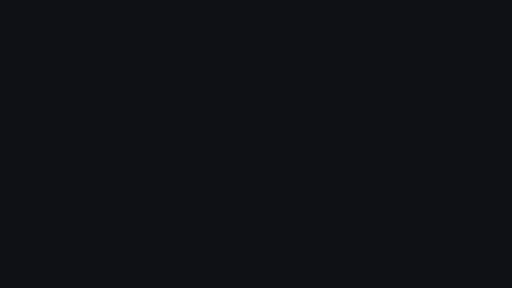
t = 0.00 s
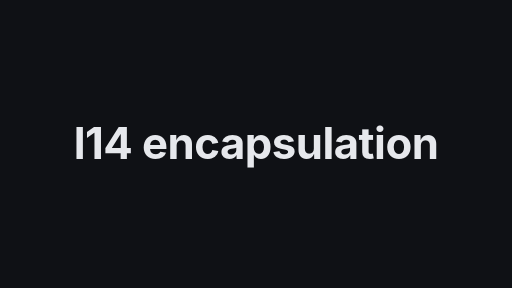
t = 1.67 s
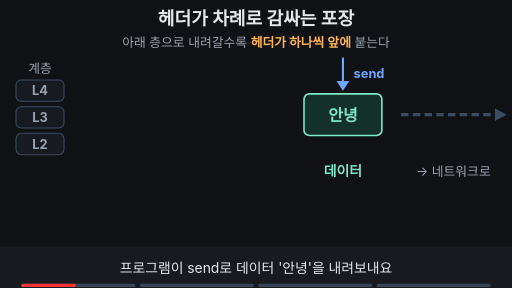
t = 3.33 s
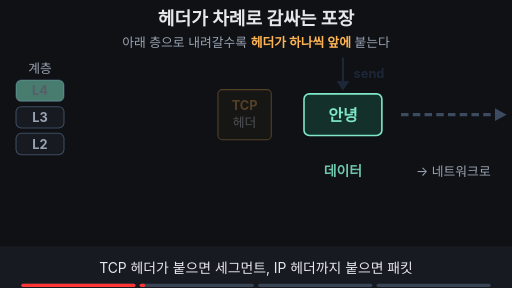
t = 5.00 s
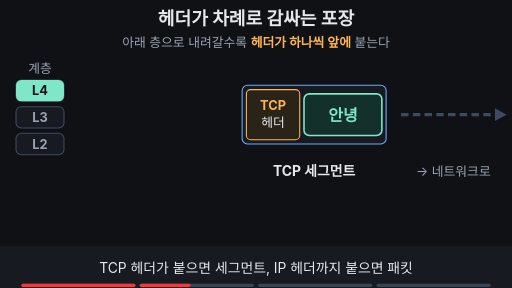
t = 6.67 s
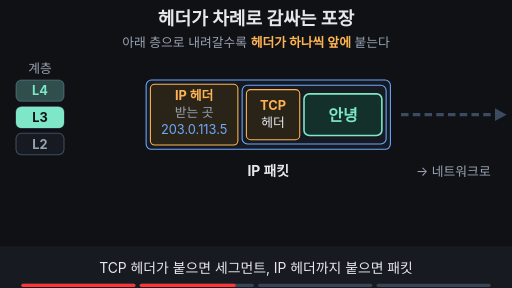
t = 8.33 s

The animated SVG that drew these frames (rendered in a browser with its animation timeline set to each time). Animation: 35 SMIL elements (animate=29,animateTransform=6); frames cover the first 8.33 s, repeats indefinitely.

<svg xmlns="http://www.w3.org/2000/svg" viewBox="0 0 960 540" width="960" height="540" font-family="-apple-system,'Apple SD Gothic Neo','Segoe UI',sans-serif">
<rect width="960" height="540" fill="#0f1115"/>
<text x="480" y="46" font-size="34" font-weight="700" fill="#e6e8ec" text-anchor="middle">헤더가 차례로 감싸는 포장</text>
<text x="480" y="88" font-size="24" fill="#9aa3b2" text-anchor="middle">아래 층으로 내려갈수록 <tspan fill="#ffb454" font-weight="700">헤더가 하나씩 앞에</tspan> 붙는다</text>

<!-- layer gauge: L4 top, L2 bottom (going down) -->
<text x="75" y="136" font-size="24" fill="#9aa3b2" text-anchor="middle">계층</text>
<g font-size="24" font-weight="700" text-anchor="middle">
<rect x="30" y="150" width="90" height="40" rx="10" fill="#171a21" stroke="#3d4b60" stroke-width="2"/>
<rect x="30" y="150" width="90" height="40" rx="10" fill="#7ee7c7" opacity="0">
<animate attributeName="opacity" values="0;0;1;1;0.25;0.25;0" keyTimes="0;0.2;0.23;0.35;0.38;0.95;1" dur="14s" repeatCount="indefinite" begin="2s"/>
</rect>
<text x="75" y="179" fill="#9aa3b2">L4
<animate attributeName="fill" values="#9aa3b2;#9aa3b2;#0f1115;#0f1115;#7ee7c7;#7ee7c7;#9aa3b2" keyTimes="0;0.2;0.23;0.35;0.38;0.95;1" dur="14s" repeatCount="indefinite" begin="2s"/>
</text>
<rect x="30" y="200" width="90" height="40" rx="10" fill="#171a21" stroke="#3d4b60" stroke-width="2"/>
<rect x="30" y="200" width="90" height="40" rx="10" fill="#7ee7c7" opacity="0">
<animate attributeName="opacity" values="0;0;1;1;0.25;0.25;0" keyTimes="0;0.35;0.38;0.5;0.53;0.95;1" dur="14s" repeatCount="indefinite" begin="2s"/>
</rect>
<text x="75" y="229" fill="#9aa3b2">L3
<animate attributeName="fill" values="#9aa3b2;#9aa3b2;#0f1115;#0f1115;#7ee7c7;#7ee7c7;#9aa3b2" keyTimes="0;0.35;0.38;0.5;0.53;0.95;1" dur="14s" repeatCount="indefinite" begin="2s"/>
</text>
<rect x="30" y="250" width="90" height="40" rx="10" fill="#171a21" stroke="#3d4b60" stroke-width="2"/>
<rect x="30" y="250" width="90" height="40" rx="10" fill="#7ee7c7" opacity="0">
<animate attributeName="opacity" values="0;0;1;1;0.25;0.25;0" keyTimes="0;0.5;0.53;0.8;0.83;0.95;1" dur="14s" repeatCount="indefinite" begin="2s"/>
</rect>
<text x="75" y="279" fill="#9aa3b2">L2
<animate attributeName="fill" values="#9aa3b2;#9aa3b2;#0f1115;#0f1115;#7ee7c7;#7ee7c7;#9aa3b2" keyTimes="0;0.5;0.53;0.8;0.83;0.95;1" dur="14s" repeatCount="indefinite" begin="2s"/>
</text>
</g>

<!-- send arrow from the program above -->
<g>
<animateTransform attributeName="transform" type="translate" values="0 -14;0 0;0 0;0 -14" keyTimes="0;0.08;0.95;1" dur="14s" repeatCount="indefinite" begin="2s"/>
<animate attributeName="opacity" values="1;1;0;0;1" keyTimes="0;0.18;0.22;0.95;1" dur="14s" repeatCount="indefinite" begin="2s"/>
<line x1="643" y1="108" x2="643" y2="156" stroke="#6ea8fe" stroke-width="4"/>
<path d="M631 152 L643 170 L655 152 Z" fill="#6ea8fe"/>
<text x="663" y="146" font-size="24" font-weight="700" fill="#6ea8fe">send</text>
</g>

<!-- network rail -->
<line x1="752" y1="215" x2="930" y2="215" stroke="#3d4b60" stroke-width="6" stroke-dasharray="14 8"/>
<path d="M928 203 L950 215 L928 227 Z" fill="#3d4b60"/>
<text x="850" y="330" font-size="24" fill="#9aa3b2" text-anchor="middle">→ 네트워크로</text>

<!-- the package (slides out along the rail at the end) -->
<g>
<animateTransform attributeName="transform" type="translate" values="0 0;0 0;420 0;420 0;0 0" keyTimes="0;0.82;0.93;0.97;1" dur="14s" repeatCount="indefinite" begin="2s"/>
<animate attributeName="opacity" values="1;1;0;0;1" keyTimes="0;0.89;0.93;0.97;1" dur="14s" repeatCount="indefinite" begin="2s"/>

<!-- outlines -->
<rect x="140" y="140" width="600" height="150" rx="12" fill="#171a21" stroke="#7ee7c7" stroke-width="4" opacity="0">
<animate attributeName="opacity" values="0;0;1;1;0;0" keyTimes="0;0.6;0.66;0.93;0.94;1" dur="14s" repeatCount="indefinite" begin="2s"/>
</rect>
<rect x="274" y="150" width="458" height="130" rx="10" fill="#141922" stroke="#6ea8fe" stroke-width="2" opacity="0">
<animate attributeName="opacity" values="0;0;1;1;0;0" keyTimes="0;0.41;0.45;0.93;0.94;1" dur="14s" repeatCount="indefinite" begin="2s"/>
</rect>
<rect x="454" y="160" width="270" height="110" rx="10" fill="#171a21" stroke="#6ea8fe" stroke-width="2" opacity="0">
<animate attributeName="opacity" values="0;0;1;1;0;0" keyTimes="0;0.26;0.3;0.93;0.94;1" dur="14s" repeatCount="indefinite" begin="2s"/>
</rect>

<!-- Ethernet header -->
<g opacity="0">
<animateTransform attributeName="transform" type="translate" values="-70 0;-70 0;0 0;0 0;-70 0" keyTimes="0;0.5;0.56;0.93;1" dur="14s" repeatCount="indefinite" begin="2s"/>
<animate attributeName="opacity" values="0;0;1;1;0;0" keyTimes="0;0.5;0.55;0.93;0.94;1" dur="14s" repeatCount="indefinite" begin="2s"/>
<rect x="148" y="148" width="118" height="134" rx="8" fill="#2a2418" stroke="#ffb454" stroke-width="2"/>
<text x="207" y="207" font-size="24" font-weight="700" fill="#ffb454" text-anchor="middle">Ethernet</text>
<text x="207" y="239" font-size="24" fill="#e6e8ec" text-anchor="middle">헤더</text>
</g>

<!-- IP header -->
<g opacity="0">
<animateTransform attributeName="transform" type="translate" values="-70 0;-70 0;0 0;0 0;-70 0" keyTimes="0;0.35;0.41;0.93;1" dur="14s" repeatCount="indefinite" begin="2s"/>
<animate attributeName="opacity" values="0;0;1;1;0;0" keyTimes="0;0.35;0.4;0.93;0.94;1" dur="14s" repeatCount="indefinite" begin="2s"/>
<rect x="282" y="158" width="164" height="114" rx="8" fill="#2a2418" stroke="#ffb454" stroke-width="2"/>
<text x="364" y="188" font-size="24" font-weight="700" fill="#ffb454" text-anchor="middle">IP 헤더</text>
<text x="364" y="220" font-size="24" fill="#9aa3b2" text-anchor="middle">받는 곳</text>
<text x="364" y="252" font-size="24" fill="#6ea8fe" text-anchor="middle">203.0.113.5</text>
</g>

<!-- TCP header -->
<g opacity="0">
<animateTransform attributeName="transform" type="translate" values="-70 0;-70 0;0 0;0 0;-70 0" keyTimes="0;0.2;0.26;0.93;1" dur="14s" repeatCount="indefinite" begin="2s"/>
<animate attributeName="opacity" values="0;0;1;1;0;0" keyTimes="0;0.2;0.25;0.93;0.94;1" dur="14s" repeatCount="indefinite" begin="2s"/>
<rect x="462" y="168" width="100" height="94" rx="8" fill="#2a2418" stroke="#ffb454" stroke-width="2"/>
<text x="512" y="207" font-size="24" font-weight="700" fill="#ffb454" text-anchor="middle">TCP</text>
<text x="512" y="239" font-size="24" fill="#e6e8ec" text-anchor="middle">헤더</text>
</g>

<!-- data -->
<rect x="570" y="176" width="146" height="78" rx="10" fill="#14302a" stroke="#7ee7c7" stroke-width="3"/>
<text x="643" y="226" font-size="30" font-weight="700" fill="#7ee7c7" text-anchor="middle">안녕</text>
</g>

<!-- name of the current outermost shape -->
<g font-size="26" font-weight="700" text-anchor="middle">
<text x="643" y="330" fill="#7ee7c7">데이터
<animate attributeName="opacity" values="1;1;0;0;1" keyTimes="0;0.21;0.24;0.97;1" dur="14s" repeatCount="indefinite" begin="2s"/>
</text>
<text x="589" y="330" fill="#e6e8ec" opacity="0">TCP 세그먼트
<animate attributeName="opacity" values="0;0;1;1;0;0" keyTimes="0;0.27;0.3;0.41;0.43;1" dur="14s" repeatCount="indefinite" begin="2s"/>
</text>
<text x="503" y="330" fill="#e6e8ec" opacity="0">IP 패킷
<animate attributeName="opacity" values="0;0;1;1;0;0" keyTimes="0;0.42;0.45;0.56;0.58;1" dur="14s" repeatCount="indefinite" begin="2s"/>
</text>
<text x="440" y="330" fill="#7ee7c7" opacity="0">Ethernet 프레임
<animate attributeName="opacity" values="0;0;1;1;0;0" keyTimes="0;0.57;0.6;0.82;0.85;1" dur="14s" repeatCount="indefinite" begin="2s"/>
</text>
</g>

<!-- conclusion -->
<text x="440" y="400" font-size="34" font-weight="700" fill="#7ee7c7" text-anchor="middle" opacity="0">가장 바깥은 Ethernet 프레임
<animate attributeName="opacity" values="0;0;1;1;0" keyTimes="0;0.84;0.88;0.97;1" dur="14s" repeatCount="indefinite" begin="2s"/>
</text>

<!-- caption bar -->
<rect x="0" y="462" width="960" height="78" fill="#171a21"/>
<g font-size="26" fill="#e6e8ec" text-anchor="middle">
<text x="480" y="511">프로그램이 send로 데이터 '안녕'을 내려보내요
<animate attributeName="opacity" values="1;1;0;0;1;1" keyTimes="0;0.19;0.21;0.95;0.97;1" dur="14s" repeatCount="indefinite" begin="2s"/>
</text>
<text x="480" y="511" opacity="0">TCP 헤더가 붙으면 세그먼트, IP 헤더까지 붙으면 패킷
<animate attributeName="opacity" values="0;0;1;1;0;0" keyTimes="0;0.19;0.21;0.49;0.51;1" dur="14s" repeatCount="indefinite" begin="2s"/>
</text>
<text x="480" y="511" opacity="0">Ethernet 헤더까지 붙어 전체가 프레임이 돼요
<animate attributeName="opacity" values="0;0;1;1;0;0" keyTimes="0;0.49;0.51;0.8;0.82;1" dur="14s" repeatCount="indefinite" begin="2s"/>
</text>
<text x="480" y="511" opacity="0">겹겹이 싼 프레임 모양 그대로 선로로 나가요
<animate attributeName="opacity" values="0;0;1;1;0;0" keyTimes="0;0.8;0.82;0.95;0.97;1" dur="14s" repeatCount="indefinite" begin="2s"/>
</text>
</g>

<g aria-label="재생 진행 막대" data-stage-count="4"><g class="progress-segment" data-stage="1"><rect x="40" y="532" width="214" height="6" rx="3" fill="#394554"/><rect x="40" y="532" width="0" height="6" rx="3" fill="#ff3434"><animate begin="2s" attributeName="width" values="0;214;214" keyTimes="0;0.200000;1" dur="14s" repeatCount="indefinite"/></rect></g><g class="progress-segment" data-stage="2"><rect x="262" y="532" width="214" height="6" rx="3" fill="#394554"/><rect x="262" y="532" width="0" height="6" rx="3" fill="#ff3434"><animate begin="2s" attributeName="width" values="0;0;214;214" keyTimes="0;0.200000;0.500000;1" dur="14s" repeatCount="indefinite"/></rect></g><g class="progress-segment" data-stage="3"><rect x="484" y="532" width="214" height="6" rx="3" fill="#394554"/><rect x="484" y="532" width="0" height="6" rx="3" fill="#ff3434"><animate begin="2s" attributeName="width" values="0;0;214;214" keyTimes="0;0.500000;0.810000;1" dur="14s" repeatCount="indefinite"/></rect></g><g class="progress-segment" data-stage="4"><rect x="706" y="532" width="214" height="6" rx="3" fill="#394554"/><rect x="706" y="532" width="0" height="6" rx="3" fill="#ff3434"><animate begin="2s" attributeName="width" values="0;0;214" keyTimes="0;0.810000;1" dur="14s" repeatCount="indefinite"/></rect></g></g><g id="title-intro"><rect x="0" y="0" width="960" height="540" fill="#0f1115"/><g opacity="0"><text x="480" y="298.7" text-anchor="middle" font-size="82" font-weight="750" letter-spacing="-1" fill="#e6e8ec">l14 encapsulation</text><animate attributeName="opacity" values="0;1;1;0;0" keyTimes="0;0.025000;0.106250;0.125000;1" dur="16s" repeatCount="indefinite"/><animateTransform attributeName="transform" type="translate" values="0 28;0 0;0 0;0 -32;0 -32" keyTimes="0;0.025000;0.106250;0.125000;1" dur="16s" repeatCount="indefinite"/></g><animate attributeName="opacity" values="1;1;0;0" keyTimes="0;0.106250;0.125000;1" dur="16s" repeatCount="indefinite"/></g></svg>
